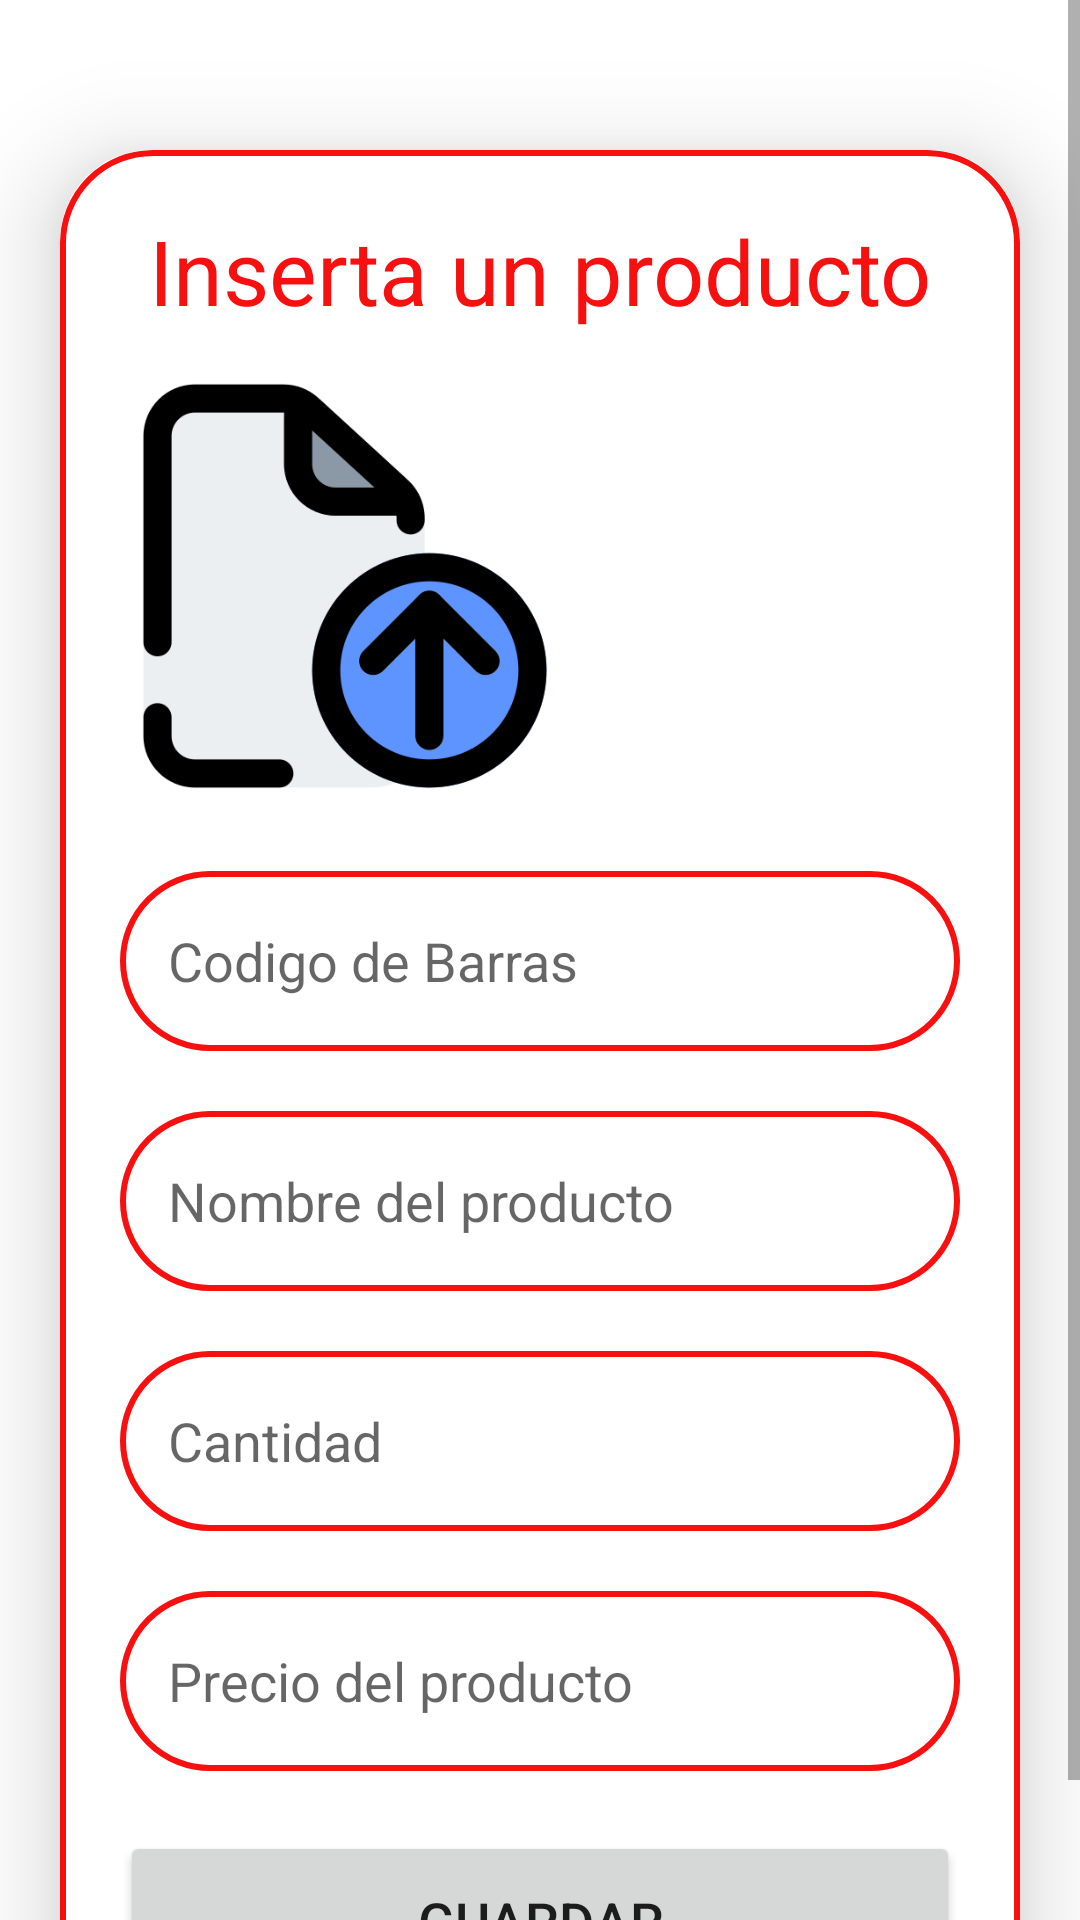

Layout XML and referenced resources for this Android screen:
<!-- AndroidManifest.xml: application theme Theme.TiendaMovilApp -->
<!-- res/layout/activity_insertar_producto.xml -->
<?xml version="1.0" encoding="utf-8"?>
<ScrollView xmlns:android="http://schemas.android.com/apk/res/android"
    xmlns:app="http://schemas.android.com/apk/res-auto"
    xmlns:tools="http://schemas.android.com/tools"
    android:id="@+id/main"
    android:layout_width="match_parent"
    android:layout_height="match_parent"
    android:orientation="vertical"
    tools:context=".InsertarProducto">

    <androidx.cardview.widget.CardView
        android:layout_width="match_parent"
        android:layout_height="wrap_content"
        android:layout_marginTop="50dp"
        android:layout_marginEnd="20dp"
        android:layout_marginStart="20dp"
        app:cardCornerRadius="30dp"
        app:cardElevation="20dp">

        <LinearLayout
            android:layout_width="match_parent"
            android:layout_height="wrap_content"
            android:orientation="vertical"
            android:layout_gravity="center_horizontal"
            android:padding="20dp"
            android:background="@drawable/borde_cuadrado">

            <TextView
                android:layout_width="match_parent"
                android:layout_height="wrap_content"
                android:text="Inserta un producto"
                android:textSize="30sp"
                android:textAlignment="center"
                android:textColor="@color/red"/>
            <ImageView
                android:layout_width="150dp"
                android:layout_height="150dp"
                android:src="@drawable/subirimagen"
                android:id="@+id/insertarImagen"
                android:layout_marginTop="10dp"
                android:scaleType="fitXY"/>
            <EditText
                android:layout_width="match_parent"
                android:layout_height="60dp"
                android:id="@+id/insertarCodigo"
                android:background="@drawable/borde_cuadrado"
                android:layout_marginTop="20dp"
                android:padding="16dp"
                android:hint="Codigo de Barras"
                android:gravity="start|center_vertical"
                android:textColor="@color/red"/>
            <EditText
                android:layout_width="match_parent"
                android:layout_height="60dp"
                android:id="@+id/insertarTitulo"
                android:background="@drawable/borde_cuadrado"
                android:layout_marginTop="20dp"
                android:padding="16dp"
                android:hint="Nombre del producto"
                android:gravity="start|center_vertical"
                android:textColor="@color/red"/>
            <EditText
                android:layout_width="match_parent"
                android:layout_height="60dp"
                android:id="@+id/insertarCantidad"
                android:background="@drawable/borde_cuadrado"
                android:layout_marginTop="20dp"
                android:padding="16dp"
                android:hint="Cantidad"
                android:gravity="start|center_vertical"
                android:textColor="@color/red"/>
            <EditText
                android:layout_width="match_parent"
                android:layout_height="60dp"
                android:id="@+id/insertarPrecio"
                android:background="@drawable/borde_cuadrado"
                android:layout_marginTop="20dp"
                android:padding="16dp"
                android:hint="Precio del producto"
                android:gravity="start|center_vertical"
                android:textColor="@color/red"/>
            <Button
                android:layout_width="match_parent"
                android:layout_height="60dp"
                android:text="Guardar"
                android:id="@+id/guardarButton"
                android:textSize="18sp"
                android:layout_marginTop="20dp"
                app:cornerRadius = "20dp"/>




        </LinearLayout>
    </androidx.cardview.widget.CardView>

</ScrollView>
<!-- resources referenced by this layout -->
<resources>
  <color name="red">#F61010</color>
  <!-- drawable borde_cuadrado (drawable) -->
  <?xml version="1.0" encoding="utf-8"?>
  <shape xmlns:android="http://schemas.android.com/apk/res/android"
      android:shape="rectangle">
  
      <stroke
          android:width="2dp"
          android:color="@color/red"/>
      <corners
          android:radius="30dp"/>
  
  
  </shape>
  <!-- drawable subirimagen: png bitmap (drawable, 23835 bytes) -->
  <style name="Theme.TiendaMovilApp" parent="Theme.MaterialComponents.DayNight.DarkActionBar">
          
          <item name="colorPrimary">@color/red</item>
          <item name="colorPrimaryVariant">@color/red</item>
          <item name="colorOnPrimary">@color/white</item>
          
          <item name="colorSecondary">@color/teal_200</item>
          <item name="colorSecondaryVariant">@color/teal_700</item>
          <item name="colorOnSecondary">@color/black</item>
          
          <item name="android:statusBarColor">?attr/colorPrimaryVariant</item>
          
      </style>
  <color name="white">#FFFFFFFF</color>
  <color name="teal_200">#FF03DAC5</color>
  <color name="teal_700">#FF018786</color>
  <color name="black">#FF000000</color>
</resources>
